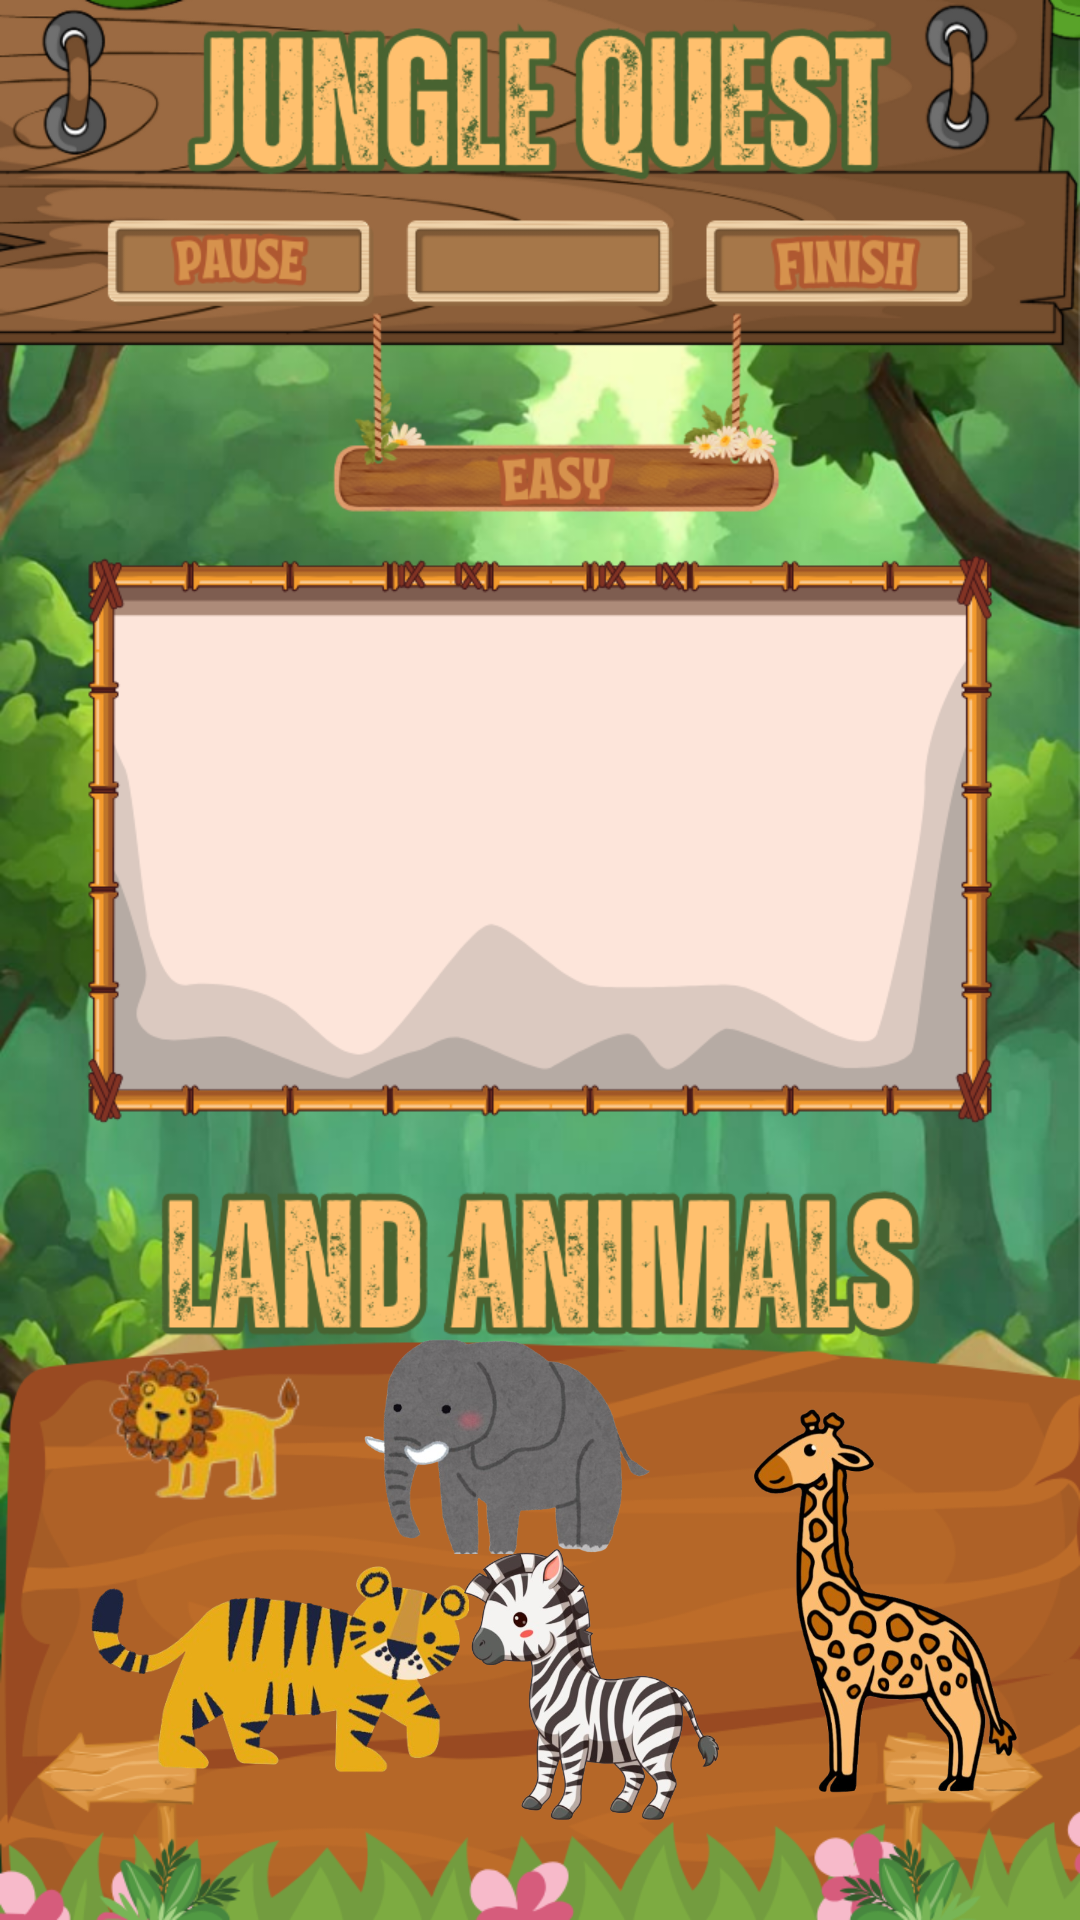

Android layout source for this screen:
<!-- AndroidManifest.xml: application theme Theme.Junglequest -->
<!-- res/layout/activity_easy.xml -->
<?xml version="1.0" encoding="utf-8"?>
<androidx.constraintlayout.widget.ConstraintLayout xmlns:android="http://schemas.android.com/apk/res/android"
    xmlns:app="http://schemas.android.com/apk/res-auto"
    xmlns:tools="http://schemas.android.com/tools"
    android:id="@+id/hard_main"
    android:background="@drawable/easynew"
    android:layout_width="match_parent"
    android:layout_height="match_parent"
    tools:context=".easy">


    <Button
        android:id="@+id/pausebtn_easy"
        android:layout_width="101dp"
        android:layout_height="60dp"
        android:background="@android:color/transparent"
        app:layout_constraintBottom_toBottomOf="parent"
        app:layout_constraintEnd_toEndOf="parent"
        app:layout_constraintHorizontal_bias="0.119"
        app:layout_constraintStart_toStartOf="parent"
        app:layout_constraintTop_toTopOf="parent"
        app:layout_constraintVertical_bias="0.104" />

    <ImageView
        android:id="@+id/drag_lion"
        android:layout_width="76dp"
        android:layout_height="63dp"
        android:contentDescription="Draggable Animal"
        app:layout_constraintBottom_toBottomOf="parent"
        app:layout_constraintEnd_toEndOf="parent"
        app:layout_constraintHorizontal_bias="0.11"
        app:layout_constraintStart_toStartOf="parent"
        app:layout_constraintTop_toTopOf="parent"
        app:layout_constraintVertical_bias="0.773"
        app:srcCompat="@drawable/lion_land" />

    <ImageView
        android:id="@+id/drag_tiger"
        android:layout_width="126dp"
        android:layout_height="83dp"
        android:contentDescription="Draggable Tiger"
        app:layout_constraintBottom_toBottomOf="parent"
        app:layout_constraintEnd_toEndOf="parent"
        app:layout_constraintHorizontal_bias="0.129"
        app:layout_constraintStart_toStartOf="parent"
        app:layout_constraintTop_toTopOf="parent"
        app:layout_constraintVertical_bias="0.925"
        app:srcCompat="@drawable/tiger_land" />

    <ImageView
        android:id="@+id/drag_elephant"
        android:layout_width="111dp"
        android:layout_height="73dp"
        android:contentDescription="Draggable Elephant"
        app:layout_constraintBottom_toBottomOf="parent"
        app:layout_constraintEnd_toEndOf="parent"
        app:layout_constraintHorizontal_bias="0.46"
        app:layout_constraintStart_toStartOf="parent"
        app:layout_constraintTop_toTopOf="parent"
        app:layout_constraintVertical_bias="0.785"
        app:srcCompat="@drawable/elephant_land" />

    <ImageView
        android:id="@+id/drag_giraffe"
        android:layout_width="103dp"
        android:layout_height="134dp"
        android:contentDescription="Draggable Giraffe"
        app:layout_constraintBottom_toBottomOf="parent"
        app:layout_constraintEnd_toEndOf="parent"
        app:layout_constraintHorizontal_bias="0.948"
        app:layout_constraintStart_toStartOf="parent"
        app:layout_constraintTop_toTopOf="parent"
        app:layout_constraintVertical_bias="0.919"
        app:srcCompat="@drawable/giraffe_land" />

    <ImageView
        android:id="@+id/drag_zebra"
        android:layout_width="101dp"
        android:layout_height="93dp"
        android:contentDescription="Draggable Zebra"
        app:layout_constraintBottom_toBottomOf="parent"
        app:layout_constraintEnd_toEndOf="parent"
        app:layout_constraintHorizontal_bias="0.567"
        app:layout_constraintStart_toStartOf="parent"
        app:layout_constraintTop_toTopOf="parent"
        app:layout_constraintVertical_bias="0.94"
        app:srcCompat="@drawable/zebra_land" />

    <TextView
        android:id="@+id/timer"
        android:layout_width="86dp"
        android:layout_height="21dp"
        android:textStyle="bold"
        app:layout_constraintBottom_toBottomOf="parent"
        app:layout_constraintEnd_toEndOf="parent"
        app:layout_constraintHorizontal_bias="0.501"
        app:layout_constraintStart_toStartOf="parent"
        app:layout_constraintTop_toTopOf="parent"
        app:layout_constraintVertical_bias="0.098" />

    <Button
        android:id="@+id/donebtn_easy"
        android:layout_width="109dp"
        android:layout_height="37dp"
        android:background="@android:color/transparent"
        app:layout_constraintBottom_toBottomOf="parent"
        app:layout_constraintEnd_toEndOf="parent"
        app:layout_constraintHorizontal_bias="0.887"
        app:layout_constraintStart_toStartOf="parent"
        app:layout_constraintTop_toTopOf="parent"
        app:layout_constraintVertical_bias="0.116" />

</androidx.constraintlayout.widget.ConstraintLayout>
<!-- resources referenced by this layout -->
<resources>
  <!-- drawable easynew: png bitmap (drawable, 561670 bytes) -->
  <!-- drawable elephant_land: png bitmap (drawable, 112989 bytes) -->
  <!-- drawable giraffe_land: png bitmap (drawable, 211694 bytes) -->
  <!-- drawable lion_land: png bitmap (drawable, 14740 bytes) -->
  <!-- drawable tiger_land: png bitmap (drawable, 125223 bytes) -->
  <!-- drawable zebra_land: png bitmap (drawable, 174383 bytes) -->
  <style name="Theme.Junglequest" parent="Base.Theme.Junglequest" />
  <style name="Base.Theme.Junglequest" parent="Theme.Material3.DayNight.NoActionBar">
          
          
      </style>
</resources>
